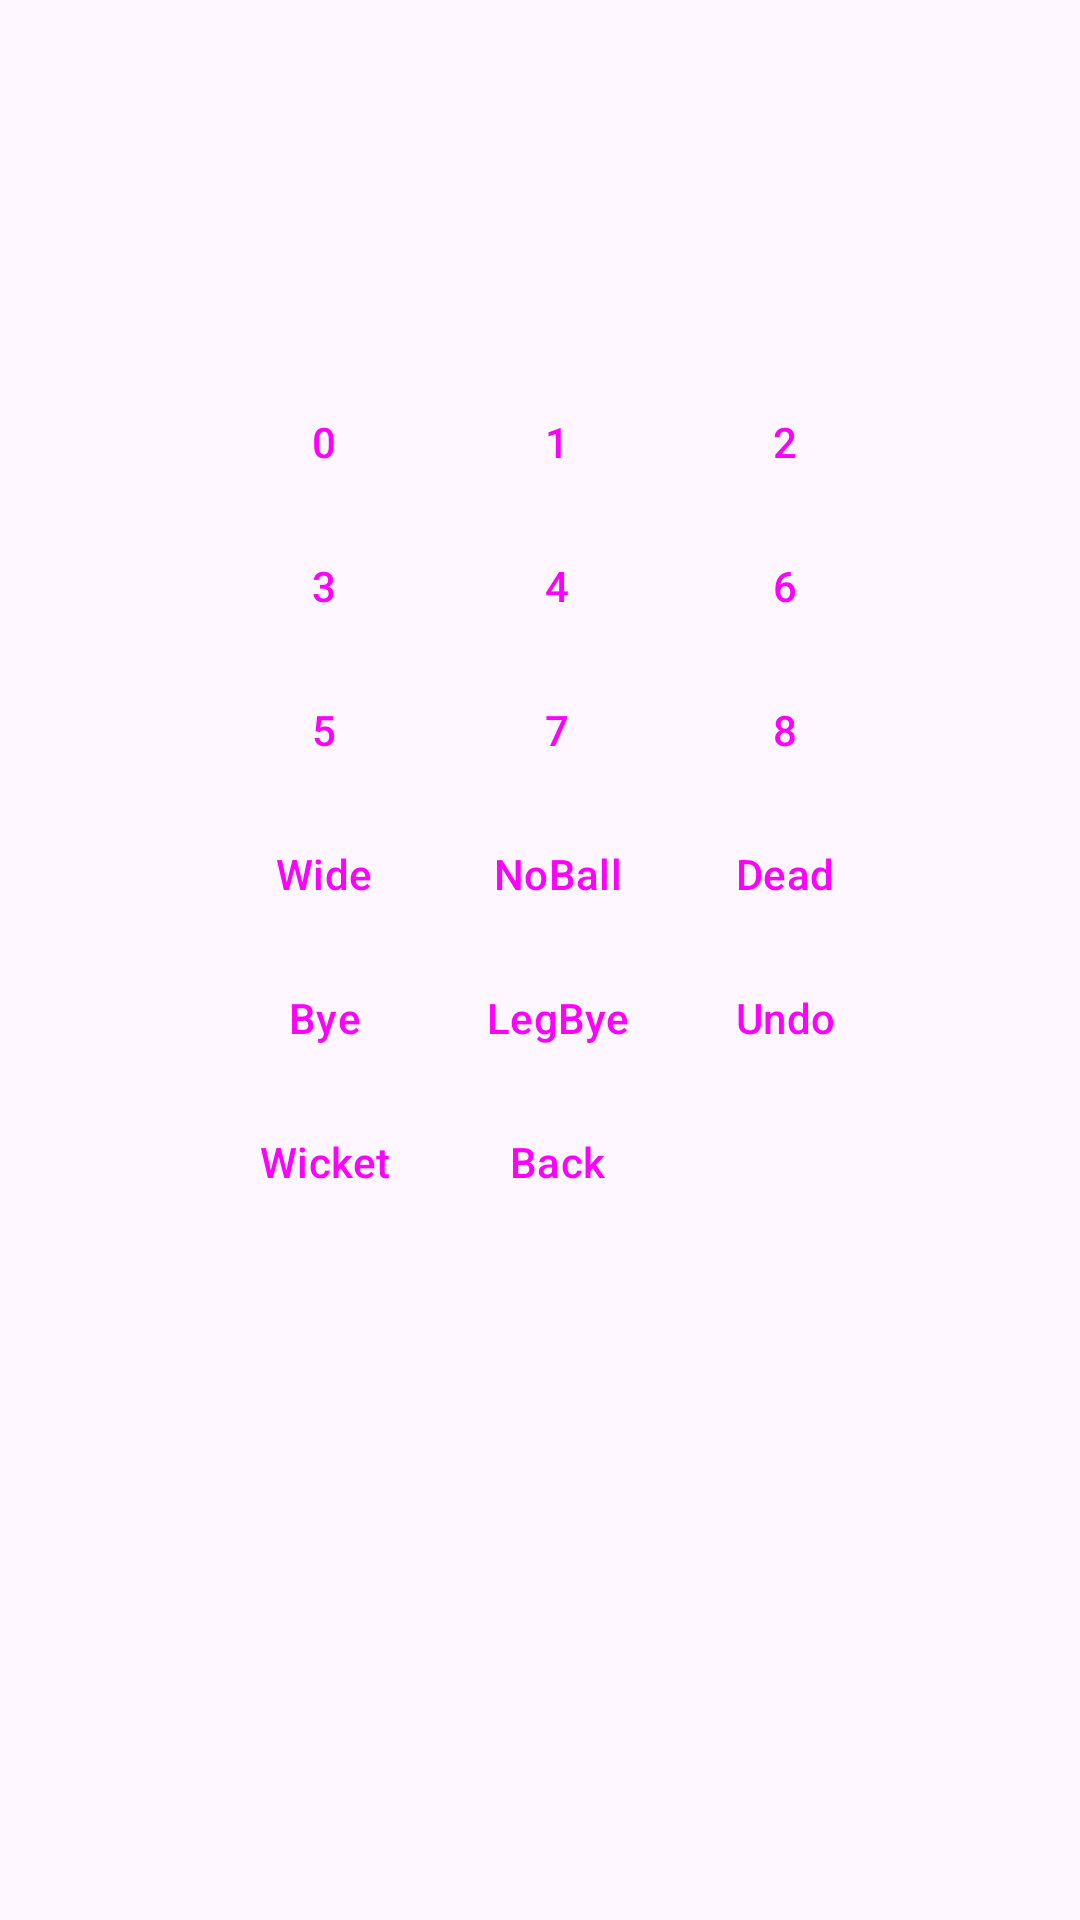

Produce the Android XML layout that renders to this screen, including the resource entries it uses.
<!-- AndroidManifest.xml: application theme Theme.CricEasy -->
<!-- res/layout/activity_scoring.xml -->
<?xml version="1.0" encoding="utf-8"?>
<androidx.constraintlayout.widget.ConstraintLayout xmlns:android="http://schemas.android.com/apk/res/android"
    xmlns:app="http://schemas.android.com/apk/res-auto"
    xmlns:tools="http://schemas.android.com/tools"
    android:id="@+id/scoringActivityLayout"
    android:layout_width="match_parent"
    android:layout_height="match_parent">

    <TableLayout
        android:id="@+id/scoringButtonsTable"
        android:layout_width="wrap_content"
        android:layout_height="wrap_content"
        app:layout_constraintBottom_toBottomOf="parent"
        app:layout_constraintEnd_toEndOf="parent"
        app:layout_constraintStart_toStartOf="parent"
        app:layout_constraintTop_toTopOf="parent"
        app:layout_constraintVertical_bias="0.35000002">


        <TableRow
            android:layout_width="match_parent"
            android:layout_height="match_parent"
            style="?android:attr/buttonBarStyle">
            <Button
                android:id="@+id/zeroScoringButton"
                android:layout_width="wrap_content"
                android:layout_height="wrap_content"
                style="?android:attr/buttonBarButtonStyle"
                android:tag="0"
                android:text="@string/zeroScoringButton" />

            <Button
                android:id="@+id/oneScoringButton"
                android:layout_width="wrap_content"
                android:layout_height="wrap_content"
                style="?android:attr/buttonBarButtonStyle"
                android:tag="1"
                android:text="@string/oneScoringButton" />

            <Button
                android:id="@+id/twoScoringButton"
                android:layout_width="wrap_content"
                android:layout_height="wrap_content"
                style="?android:attr/buttonBarButtonStyle"
                android:tag="2"
                android:text="@string/twoScoringButton" />
        </TableRow>

        <TableRow
            android:layout_width="match_parent"
            android:layout_height="match_parent"
            style="?android:attr/buttonBarStyle">


            <Button
                android:id="@+id/threeScoringButton"
                android:layout_width="wrap_content"
                android:layout_height="wrap_content"
                style="?android:attr/buttonBarButtonStyle"
                android:tag="3"
                android:text="@string/threeScoringButton" />

            <Button
                android:id="@+id/fourScoringButton"
                android:layout_width="wrap_content"
                android:layout_height="wrap_content"
                style="?android:attr/buttonBarButtonStyle"
                android:tag="4"
                android:text="@string/fourScoringButton" />

            <Button
                android:id="@+id/sixScoringButton"
                android:layout_width="wrap_content"
                android:layout_height="wrap_content"
                style="?android:attr/buttonBarButtonStyle"
                android:tag="6"
                android:text="@string/sixScoringButton" />
        </TableRow>

        <TableRow
            android:layout_width="match_parent"
            android:layout_height="match_parent"
            style="?android:attr/buttonBarStyle">

        <Button
                android:id="@+id/fiveScoringButton"
                android:layout_width="wrap_content"
                android:layout_height="wrap_content"
                style="?android:attr/buttonBarButtonStyle"
                android:tag="5"
                android:text="@string/fiveScoringButton" />

            <Button
                android:id="@+id/sevenScoringButton"
                android:layout_width="wrap_content"
                android:layout_height="wrap_content"
                style="?android:attr/buttonBarButtonStyle"
                android:text="@string/sevenScoringButton" />

            <Button
                android:id="@+id/eightScoringButton"
                android:layout_width="wrap_content"
                android:layout_height="wrap_content"
                style="?android:attr/buttonBarButtonStyle"
                android:text="@string/eightScoringButton" />
        </TableRow>

        <TableRow
            android:layout_width="match_parent"
            android:layout_height="match_parent"
            style="?android:attr/buttonBarStyle">

        <Button
                android:id="@+id/wideScoringButton"
                android:layout_width="wrap_content"
                android:layout_height="wrap_content"
                style="?android:attr/buttonBarButtonStyle"
                android:text="@string/wideScoringButton" />

            <Button
                android:id="@+id/noBallScoringButton"
                android:layout_width="wrap_content"
                android:layout_height="wrap_content"
                style="?android:attr/buttonBarButtonStyle"
                android:text="@string/noBallScoringButton" />

            <Button
                android:id="@+id/button13"
                android:layout_width="wrap_content"
                android:layout_height="wrap_content"
                style="?android:attr/buttonBarButtonStyle"
                android:text="@string/deadScoringButton" />
        </TableRow>

        <TableRow
            android:layout_width="match_parent"
            android:layout_height="wrap_content"
            style="?android:attr/buttonBarStyle">


            <Button
                android:id="@+id/byeScoringButton"
                android:layout_width="wrap_content"
                android:layout_height="wrap_content"
                style="?android:attr/buttonBarButtonStyle"
                android:text="@string/byeScoringButton" />

            <Button
                android:id="@+id/legByeScoringButton"
                android:layout_width="wrap_content"
                android:layout_height="wrap_content"
                style="?android:attr/buttonBarButtonStyle"
                android:text="@string/legByeScoringButton" />

            <Button
                android:id="@+id/button11"
                android:layout_width="wrap_content"
                android:layout_height="wrap_content"
                style="?android:attr/buttonBarButtonStyle"
                android:text="@string/undoScoringButton" />
        </TableRow>

        <TableRow
            android:layout_width="match_parent"
            android:layout_height="match_parent"
            style="?android:attr/buttonBarStyle">
        <Button
                android:id="@+id/wicketScoringButton"
                android:layout_width="wrap_content"
                android:layout_height="wrap_content"
                style="?android:attr/buttonBarButtonStyle"
                android:text="@string/wicketScoringButton" />

            <Button
                android:id="@+id/popupDismissButton"
                style="?android:attr/buttonBarButtonStyle"
                android:layout_width="wrap_content"
                android:layout_height="wrap_content"
                android:text="@string/backButtonForPopup" />
        </TableRow>

    </TableLayout>
</androidx.constraintlayout.widget.ConstraintLayout>
<!-- resources referenced by this layout -->
<resources>
  <string name="backButtonForPopup">Back</string>
      activity for extras
  <string name="byeScoringButton">Bye</string>
  <string name="deadScoringButton">Dead</string>
  <string name="eightScoringButton">8</string>
  <string name="fiveScoringButton">5</string>
  <string name="fourScoringButton">4</string>
  <string name="legByeScoringButton">LegBye</string>
  <string name="noBallScoringButton">NoBall</string>
  <string name="oneScoringButton">1</string>
  <string name="sevenScoringButton">7</string>
  <string name="sixScoringButton">6</string>
  <string name="threeScoringButton">3</string>
  <string name="twoScoringButton">2</string>
  <string name="undoScoringButton">Undo</string>
  <string name="wicketScoringButton">Wicket</string>
  <string name="wideScoringButton">Wide</string>
  <string name="zeroScoringButton">0</string>
  <style name="Theme.CricEasy" parent="Base.Theme.CricEasy" />
  <style name="Base.Theme.CricEasy" parent="Theme.Material3.DayNight.NoActionBar">
          
          
      </style>
</resources>
